Dataset: videogames-cnn-dataset (GitHub, Pablo-H-H/Inteligencia_Artificial_Clasificador_Videojuegos). Classes: Apex Legends, CSGO, Clash Royale, Dead by Daylight, Dota 2, Escape from Tarkov, FIFA 21, Fortnite, Free Fire, GTA V, League of Legends, Minecraft, Overwatch, PUBG Battlegrounds, Rainbow Six, Rocket League, Rust, Sea of Thieves, Valorant, Warzone, World of Warcraft.

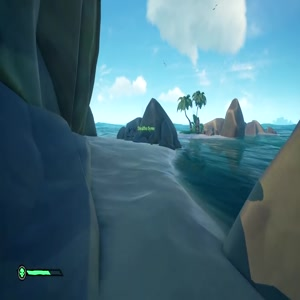
Label: Sea of Thieves

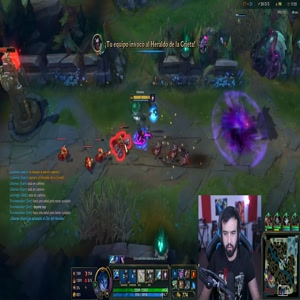
Label: League of Legends

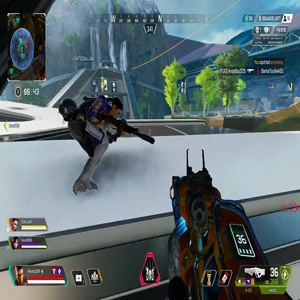
Label: Apex Legends

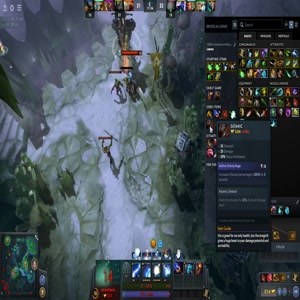
Label: Dota 2

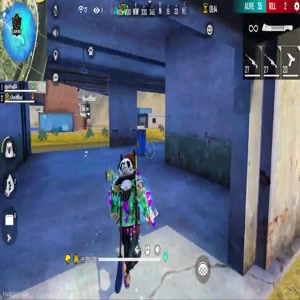
Label: Free Fire

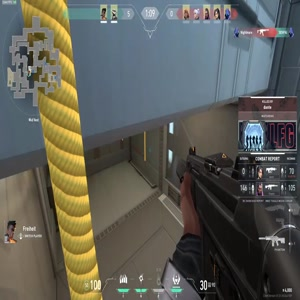
Label: Valorant
